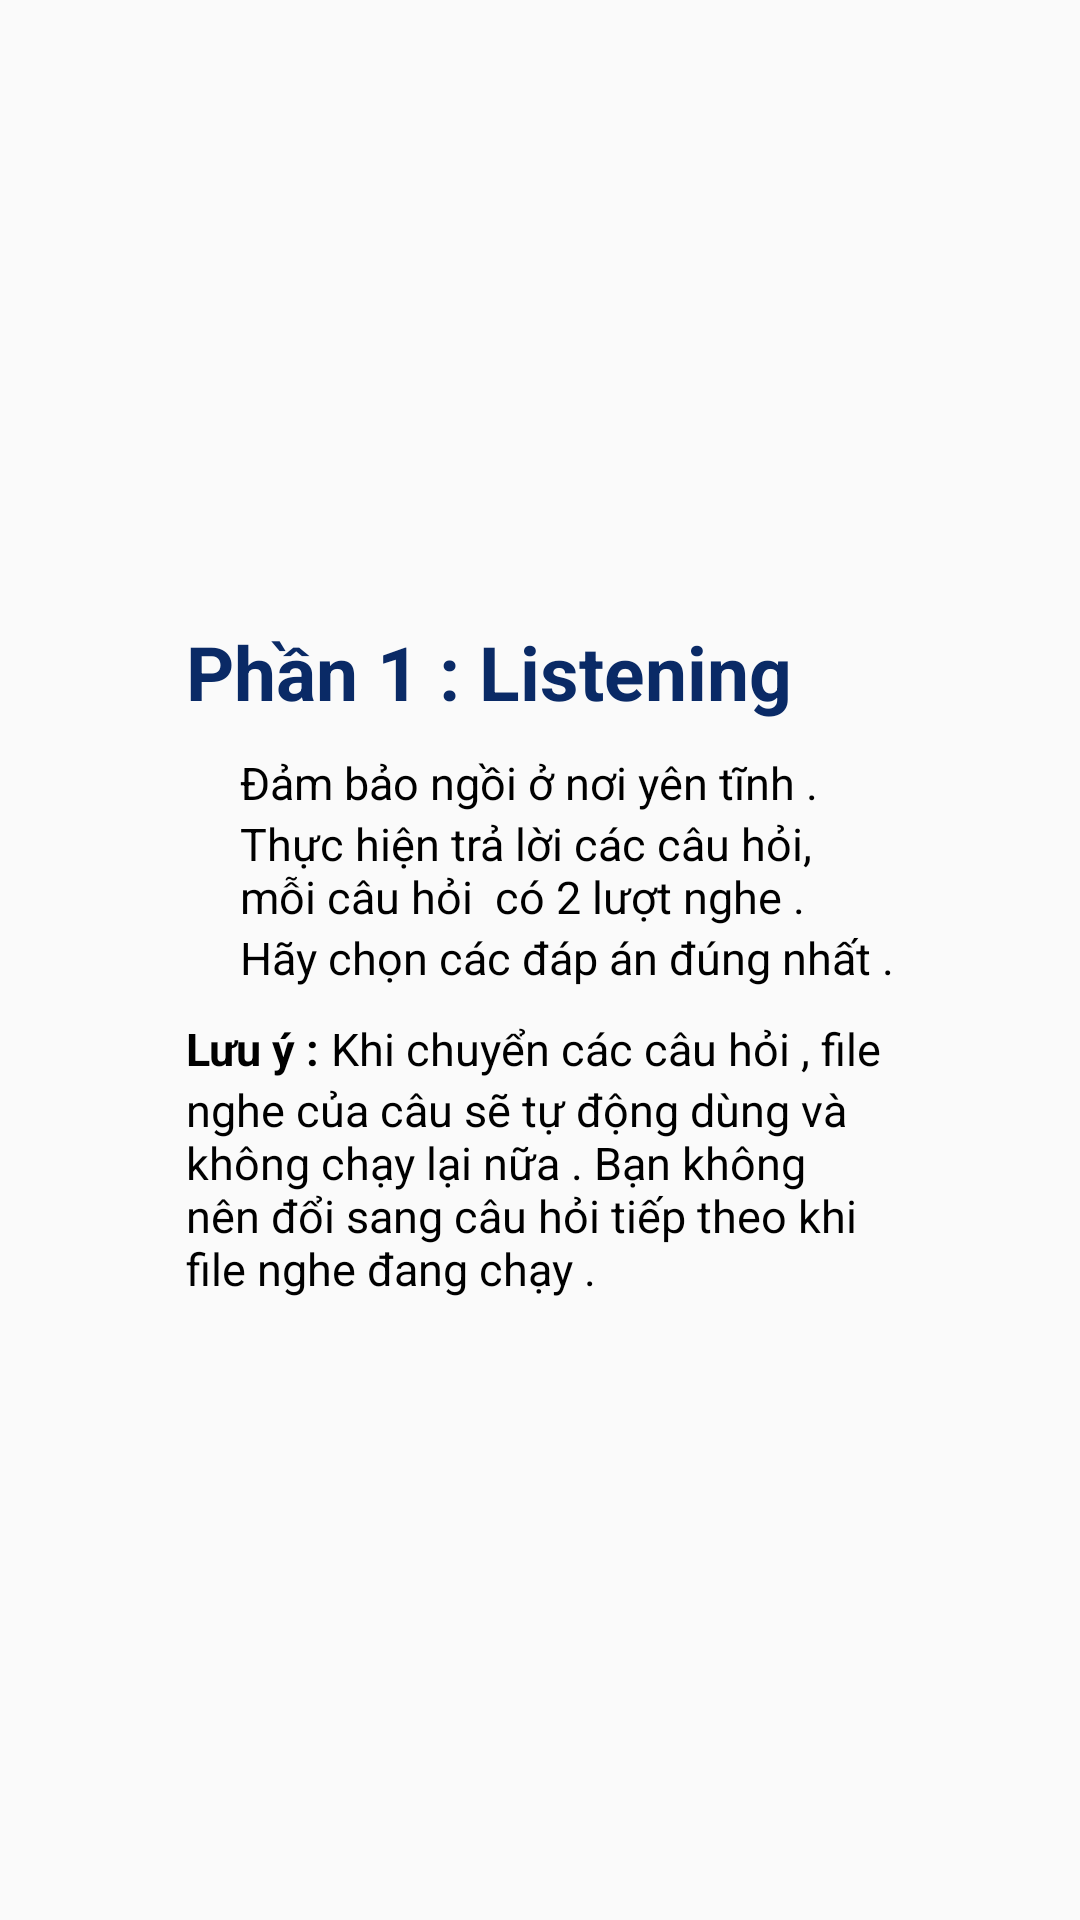

Write the Android layout XML for this screen, with the resource values it uses.
<!-- AndroidManifest.xml: application theme Theme.AppStudyEnglish -->
<!-- res/layout/activity_listening.xml -->
<?xml version="1.0" encoding="utf-8"?>
<layout xmlns:android="http://schemas.android.com/apk/res/android"
    xmlns:app="http://schemas.android.com/apk/res-auto"
    xmlns:tools="http://schemas.android.com/tools"
    tools:context=".ui.test.listening.ListeningActivity">
    <RelativeLayout
        android:layout_width="match_parent"
        android:layout_height="match_parent">
        <LinearLayout
            android:layout_width="wrap_content"
            android:layout_height="wrap_content"
            android:layout_centerInParent="true"
            android:orientation="vertical">
            <TextView
                android:layout_width="match_parent"
                android:layout_height="wrap_content"
                android:text="Phần 1 : Listening"
                android:textSize="25dp"
                android:layout_gravity="center"
                android:textStyle="bold"
                android:textColor="@color/login_text"/>
            <LinearLayout
                android:layout_width="match_parent"
                android:layout_height="wrap_content"
                android:layout_marginTop="10dp"
                android:orientation="horizontal">
                <ImageView
                    android:layout_width="8dp"
                    android:layout_height="8dp"
                    android:layout_gravity="center_vertical"
                    android:src="@drawable/ic_baseline_circle_24"/>
                <TextView
                    android:layout_width="wrap_content"
                    android:layout_height="wrap_content"
                    android:layout_marginLeft="10dp"
                    android:textSize="15dp"
                    android:layout_gravity="center_vertical"
                    android:text="Đảm bảo ngồi ở nơi yên tĩnh ."
                    android:textColor="@color/black"/>
            </LinearLayout>
            <LinearLayout
                android:layout_width="match_parent"
                android:layout_height="wrap_content"
                android:orientation="horizontal">
                <ImageView
                    android:layout_width="8dp"
                    android:layout_height="8dp"
                    android:layout_gravity="center_vertical"
                    android:src="@drawable/ic_baseline_circle_24"/>
                <TextView
                    android:layout_width="wrap_content"
                    android:layout_height="wrap_content"
                    android:layout_marginLeft="10dp"
                    android:maxLines="2"
                    android:textSize="15dp"
                    android:layout_gravity="center_vertical"
                    android:maxWidth="210dp"
                    android:text="Thực hiện trả lời các câu hỏi, mỗi câu hỏi  có 2 lượt nghe ."
                    android:textColor="@color/black"/>
            </LinearLayout>
            <LinearLayout
                android:layout_width="match_parent"
                android:layout_height="wrap_content"
                android:orientation="horizontal">
                <ImageView
                    android:layout_width="8dp"
                    android:layout_height="8dp"
                    android:layout_gravity="center_vertical"
                    android:src="@drawable/ic_baseline_circle_24"/>
                <TextView
                    android:layout_width="wrap_content"
                    android:layout_height="wrap_content"
                    android:layout_marginLeft="10dp"
                    android:textSize="15dp"
                    android:layout_gravity="center_vertical"
                    android:text="Hãy chọn các đáp án đúng nhất ."
                    android:textColor="@color/black"/>
            </LinearLayout>

            <LinearLayout
                android:layout_width="match_parent"
                android:layout_height="wrap_content"
                android:layout_marginTop="10dp"
                android:orientation="vertical">
                <LinearLayout
                    android:layout_width="match_parent"
                    android:layout_height="wrap_content"
                    android:orientation="horizontal">
                    <TextView
                        android:layout_width="wrap_content"
                        android:layout_height="wrap_content"
                        android:text="Lưu ý : "
                        android:textSize="15dp"
                        android:textColor="@color/black"
                        android:textStyle="bold"/>
                    <TextView
                        android:layout_width="match_parent"
                        android:layout_height="wrap_content"
                        android:textSize="15dp"
                        android:layout_gravity="center_vertical"
                        android:text="Khi chuyển các câu hỏi , file"
                        android:textColor="@color/black"/>
                </LinearLayout>
                    <TextView
                        android:layout_width="wrap_content"
                        android:layout_height="wrap_content"
                        android:textSize="15dp"
                        android:text="nghe của câu sẽ tự động dùng và không chạy lại nữa . Bạn không nên đổi sang câu hỏi tiếp theo khi file nghe đang chạy ."
                        android:textColor="@color/black"
                        android:maxWidth="230dp"/>
            </LinearLayout>
        </LinearLayout>

        <ImageView
            android:id="@+id/imgNext"
            android:layout_width="60dp"
            android:layout_height="60dp"
            android:padding="15dp"
            android:background="?attr/selectableItemBackground"
            android:layout_alignParentRight="true"
            android:layout_alignParentBottom="true"
            android:layout_marginStart="30dp"
            android:layout_marginTop="30dp"
            android:layout_marginEnd="30dp"
            android:layout_marginBottom="30dp"
            android:src="@drawable/ic_right_24" />
    </RelativeLayout>
</layout>
<!-- resources referenced by this layout -->
<resources>
  <color name="black">#FF000000</color>
  <color name="login_text">#0A2A66</color>
  <style name="Theme.AppStudyEnglish" parent="Theme.AppCompat.Light.NoActionBar">
          
          <item name="colorPrimary">@color/purple_500</item>
          <item name="colorPrimaryVariant">@color/purple_700</item>
          <item name="colorOnPrimary">@color/white</item>
          
          <item name="colorSecondary">@color/teal_200</item>
          <item name="colorSecondaryVariant">@color/teal_700</item>
          <item name="colorOnSecondary">@color/black</item>
          
          <item name="android:statusBarColor" tools:targetApi="l">?attr/colorPrimaryVariant</item>
          
      </style>
  <color name="purple_500">#FF6200EE</color>
  <color name="purple_700">#FF3700B3</color>
  <color name="white">#FFFFFFFF</color>
  <color name="teal_200">#FF03DAC5</color>
  <color name="teal_700">#FF018786</color>
</resources>
